Labelled photos from "testdataset", an image-classification folder in WSwyft/jetson-inference. The possible labels are: microwave not safe, microwave safe.

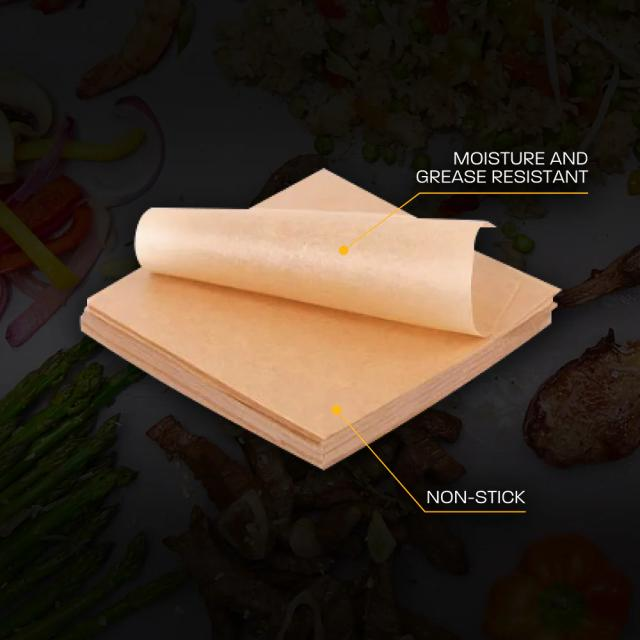
Label: microwave safe

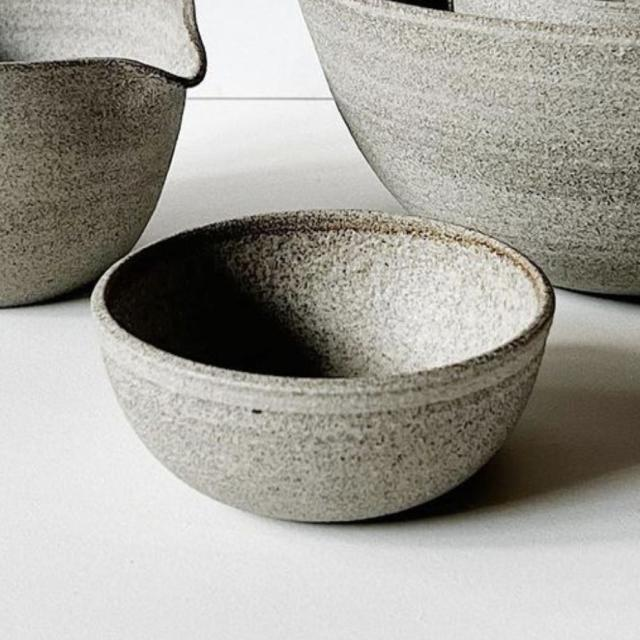
Label: microwave safe

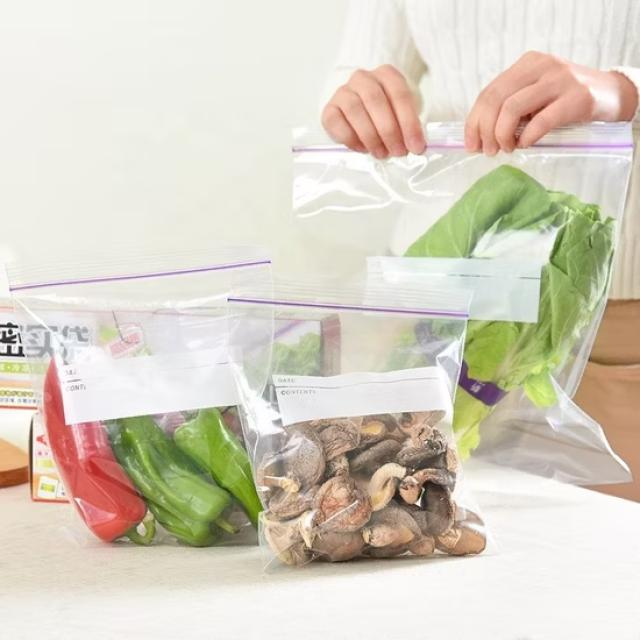
Label: microwave not safe

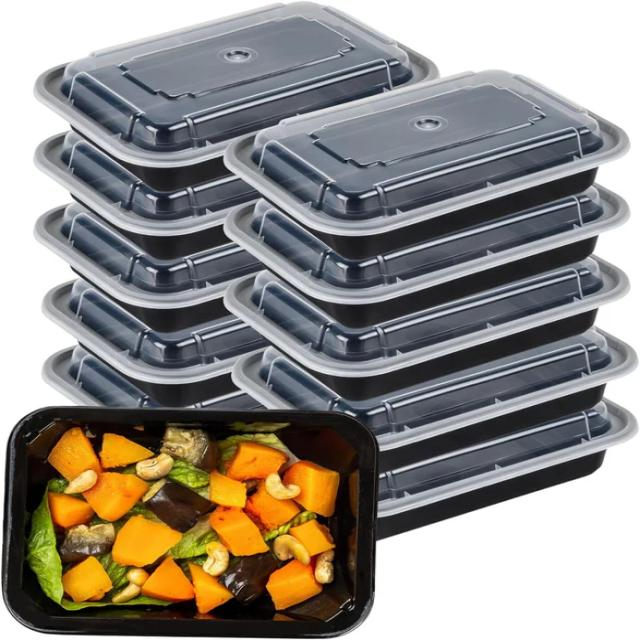
Label: microwave not safe

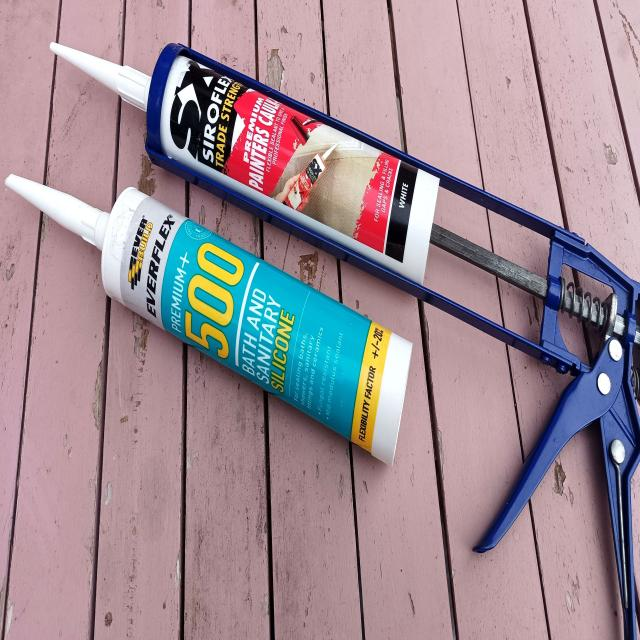
Label: microwave safe

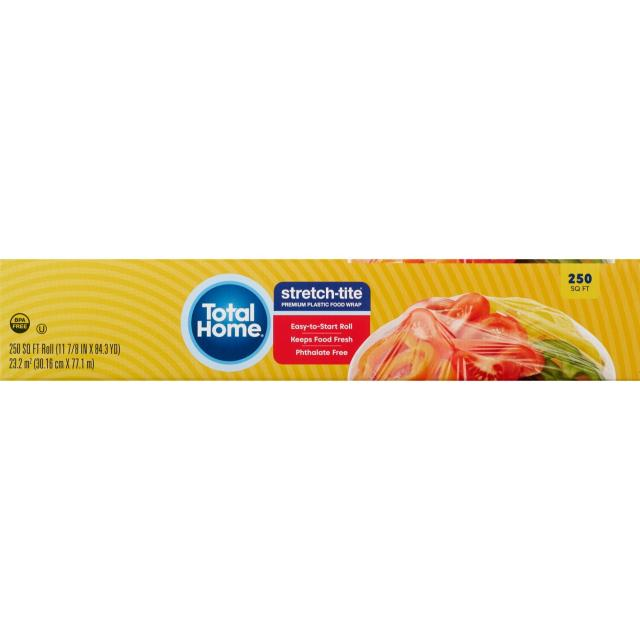
Label: microwave not safe
